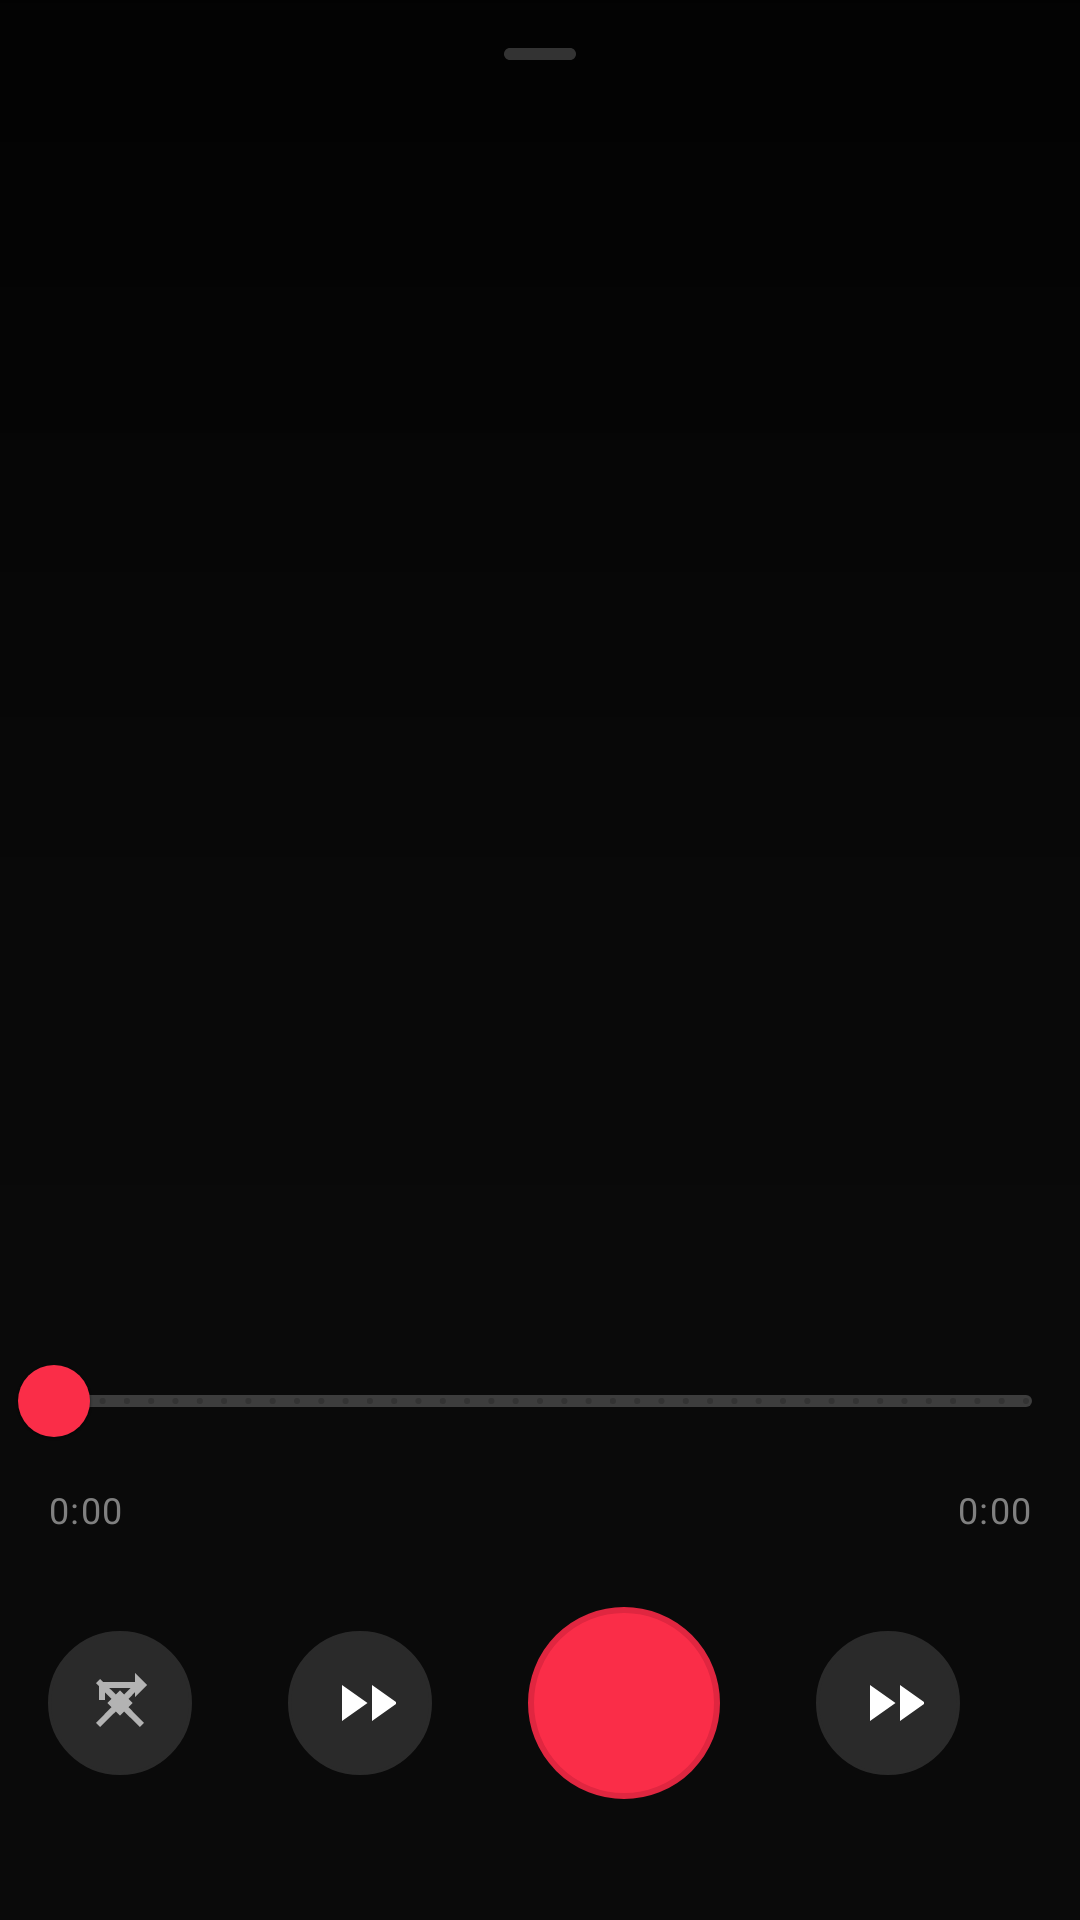

Layout XML and referenced resources for this Android screen:
<!-- AndroidManifest.xml: application theme Theme.EqnityMusic -->
<!-- res/layout/layout_full_player.xml -->
<?xml version="1.0" encoding="utf-8"?>
<androidx.constraintlayout.widget.ConstraintLayout
    xmlns:android="http://schemas.android.com/apk/res/android"
    xmlns:app="http://schemas.android.com/apk/res-auto"
    android:layout_width="match_parent"
    android:layout_height="match_parent"
    android:background="@color/player_background"
    android:fitsSystemWindows="true">

    
    <ImageView
        android:id="@+id/iv_full_player_bg"
        android:layout_width="match_parent"
        android:layout_height="match_parent"
        android:scaleType="centerCrop"
        android:contentDescription="@string/desc_album_art" />

    <View
        android:id="@+id/v_full_player_gradient_overlay"
        android:layout_width="match_parent"
        android:layout_height="match_parent"
        android:background="@drawable/gradient_full_player_overlay" />

    
    <ImageView
        android:id="@+id/iv_full_player_drag_handle"
        android:layout_width="@dimen/player_handle_width"
        android:layout_height="@dimen/player_handle_height"
        android:src="@drawable/ic_drag_handle"
        android:contentDescription="@string/desc_drag_handle"
        android:tint="@color/player_handle"
        app:layout_constraintTop_toTopOf="parent"
        app:layout_constraintStart_toStartOf="parent"
        app:layout_constraintEnd_toEndOf="parent"
        android:layout_marginTop="@dimen/spacing_md" />

    
    <ImageView
        android:id="@+id/iv_full_player_art"
        android:layout_width="@dimen/player_art_size_expanded"
        android:layout_height="@dimen/player_art_size_expanded"
        android:scaleType="centerCrop"
        android:contentDescription="@string/desc_album_art"
        app:layout_constraintTop_toBottomOf="@id/iv_full_player_drag_handle"
        app:layout_constraintStart_toStartOf="parent"
        app:layout_constraintEnd_toEndOf="parent"
        android:layout_marginTop="@dimen/spacing_xl" />

    
    <TextView
        android:id="@+id/tv_full_player_title"
        android:layout_width="0dp"
        android:layout_height="wrap_content"
        android:maxLines="2"
        android:ellipsize="end"
        android:gravity="center"
        android:textAppearance="@style/TextAppearance.EqnityMusic.HeadlineMedium"
        android:textColor="@color/text_primary"
        android:paddingHorizontal="@dimen/margin_screen_edge"
        app:layout_constraintTop_toBottomOf="@id/iv_full_player_art"
        app:layout_constraintStart_toStartOf="parent"
        app:layout_constraintEnd_toEndOf="parent"
        android:layout_marginTop="@dimen/spacing_lg" />

    <TextView
        android:id="@+id/tv_full_player_artist"
        android:layout_width="0dp"
        android:layout_height="wrap_content"
        android:maxLines="1"
        android:ellipsize="end"
        android:gravity="center"
        android:textAppearance="@style/TextAppearance.EqnityMusic.BodyLarge"
        android:textColor="@color/text_secondary"
        android:paddingHorizontal="@dimen/margin_screen_edge"
        app:layout_constraintTop_toBottomOf="@id/tv_full_player_title"
        app:layout_constraintStart_toStartOf="parent"
        app:layout_constraintEnd_toEndOf="parent"
        android:layout_marginTop="@dimen/spacing_xs" />

    
    <com.google.android.material.slider.Slider
        android:id="@+id/slider_full_player_progress"
        android:layout_width="0dp"
        android:layout_height="wrap_content"
        android:valueFrom="0"
        android:valueTo="100"
        android:stepSize="1"
        android:paddingHorizontal="@dimen/margin_screen_edge"
        android:paddingVertical="@dimen/spacing_md"
        app:trackColor="@color/progress_inactive"
        app:trackColorActive="@color/progress_active"
        app:thumbColor="@color/accent_primary"
        app:haloColor="@color/accent_primary_container"
        app:trackHeight="@dimen/progress_thickness"
        app:thumbRadius="12dp"
        app:layout_constraintTop_toBottomOf="@id/tv_full_player_artist"
        app:layout_constraintStart_toStartOf="parent"
        app:layout_constraintEnd_toEndOf="parent"
        android:layout_marginTop="@dimen/spacing_md" />

    
    <androidx.constraintlayout.widget.ConstraintLayout
        android:layout_width="0dp"
        android:layout_height="wrap_content"
        android:paddingHorizontal="@dimen/margin_screen_edge"
        app:layout_constraintTop_toBottomOf="@id/slider_full_player_progress"
        app:layout_constraintStart_toStartOf="parent"
        app:layout_constraintEnd_toEndOf="parent">

        <TextView
            android:id="@+id/tv_full_player_current_time"
            android:layout_width="wrap_content"
            android:layout_height="wrap_content"
            android:text="0:00"
            android:textAppearance="@style/TextAppearance.EqnityMusic.BodySmall"
            android:textColor="@color/text_tertiary"
            app:layout_constraintStart_toStartOf="parent"
            app:layout_constraintTop_toTopOf="parent" />

        <TextView
            android:id="@+id/tv_full_player_total_time"
            android:layout_width="wrap_content"
            android:layout_height="wrap_content"
            android:text="0:00"
            android:textAppearance="@style/TextAppearance.EqnityMusic.BodySmall"
            android:textColor="@color/text_tertiary"
            app:layout_constraintEnd_toEndOf="parent"
            app:layout_constraintTop_toTopOf="parent" />
    </androidx.constraintlayout.widget.ConstraintLayout>

    
    <androidx.constraintlayout.widget.ConstraintLayout
        android:layout_width="match_parent"
        android:layout_height="wrap_content"
        android:paddingHorizontal="@dimen/margin_screen_edge"
        android:paddingVertical="@dimen/spacing_lg"
        app:layout_constraintTop_toBottomOf="@id/slider_full_player_progress"
        app:layout_constraintStart_toStartOf="parent"
        app:layout_constraintEnd_toEndOf="parent"
        app:layout_constraintBottom_toBottomOf="parent">

        <ImageButton
            android:id="@+id/btn_full_player_shuffle"
            android:layout_width="@dimen/player_control_button_size"
            android:layout_height="@dimen/player_control_button_size"
            android:background="@drawable/btn_player_control_background"
            android:src="@drawable/ic_shuffle"
            android:contentDescription="@string/desc_shuffle"
            android:tint="@color/text_secondary"
            app:layout_constraintStart_toStartOf="parent"
            app:layout_constraintTop_toTopOf="parent"
            app:layout_constraintBottom_toBottomOf="parent" />

        <ImageButton
            android:id="@+id/btn_full_player_previous"
            android:layout_width="@dimen/player_control_button_size"
            android:layout_height="@dimen/player_control_button_size"
            android:background="@drawable/btn_player_control_background"
            android:src="@drawable/ic_skip_previous"
            android:contentDescription="@string/desc_previous"
            android:tint="@color/text_primary"
            app:layout_constraintStart_toEndOf="@id/btn_full_player_shuffle"
            app:layout_constraintTop_toTopOf="parent"
            app:layout_constraintBottom_toBottomOf="parent"
            android:layout_marginStart="@dimen/spacing_xl" />

        <ImageButton
            android:id="@+id/btn_full_player_play_pause"
            android:layout_width="@dimen/player_play_button_size"
            android:layout_height="@dimen/player_play_button_size"
            android:background="@drawable/btn_play_pause_background"
            android:src="@drawable/ic_pause"
            android:contentDescription="@string/desc_play_pause"
            android:tint="@color/text_on_accent"
            app:layout_constraintStart_toEndOf="@id/btn_full_player_previous"
            app:layout_constraintTop_toTopOf="parent"
            app:layout_constraintBottom_toBottomOf="parent"
            android:layout_marginStart="@dimen/spacing_xl" />

        <ImageButton
            android:id="@+id/btn_full_player_next"
            android:layout_width="@dimen/player_control_button_size"
            android:layout_height="@dimen/player_control_button_size"
            android:background="@drawable/btn_player_control_background"
            android:src="@drawable/ic_skip_next"
            android:contentDescription="@string/desc_next"
            android:tint="@color/text_primary"
            app:layout_constraintStart_toEndOf="@id/btn_full_player_play_pause"
            app:layout_constraintTop_toTopOf="parent"
            app:layout_constraintBottom_toBottomOf="parent"
            android:layout_marginStart="@dimen/spacing_xl" />

        <ImageButton
            android:id="@+id/btn_full_player_loop"
            android:layout_width="@dimen/player_control_button_size"
            android:layout_height="@dimen/player_control_button_size"
            android:background="@drawable/btn_player_control_background"
            android:src="@drawable/ic_loop"
            android:contentDescription="@string/desc_loop"
            android:tint="@color/text_secondary"
            app:layout_constraintStart_toEndOf="@id/btn_full_player_next"
            app:layout_constraintTop_toTopOf="parent"
            app:layout_constraintBottom_toBottomOf="parent"
            android:layout_marginStart="@dimen/spacing_xl"
            app:layout_constraintEnd_toEndOf="parent" />
    </androidx.constraintlayout.widget.ConstraintLayout>

    
    <com.google.android.material.button.MaterialButton
        android:id="@+id/btn_full_player_queue"
        android:layout_width="wrap_content"
        android:layout_height="@dimen/button_height"
        android:text="@string/queue_empty"
        android:icon="@drawable/ic_queue"
        app:iconGravity="start"
        app:iconPadding="@dimen/spacing_xs"
        android:visibility="gone"
        app:layout_constraintTop_toBottomOf="@id/slider_full_player_progress"
        app:layout_constraintStart_toStartOf="parent"
        app:layout_constraintEnd_toEndOf="parent"
        android:layout_marginTop="@dimen/spacing_lg"
        android:layout_marginHorizontal="@dimen/margin_screen_edge"
        style="@style/Widget.EqnityMusic.Button.Outlined" />
</androidx.constraintlayout.widget.ConstraintLayout>
<!-- resources referenced by this layout -->
<resources>
  <color name="accent_primary">#FA2D48</color>
  <color name="accent_primary_container">#3D1218</color>
  <color name="player_background">#0A0A0A</color>
  <color name="player_handle">#333333</color>
  <color name="progress_active">#FA2D48</color>
  <color name="progress_inactive">#3D3D3D</color>
  <color name="text_on_accent">#FFFFFF</color>
  <color name="text_primary">#FFFFFF</color>
  <color name="text_secondary">#B3B3B3</color>
  <color name="text_tertiary">#808080</color>
  <dimen name="button_height">48dp</dimen>
  <dimen name="margin_screen_edge">16dp</dimen>
  <dimen name="player_art_size_expanded">280dp</dimen>
  <dimen name="player_control_button_size">48dp</dimen>
  <dimen name="player_handle_height">4dp</dimen>
  <dimen name="player_handle_width">40dp</dimen>
  <dimen name="player_play_button_size">64dp</dimen>
  <dimen name="progress_thickness">4dp</dimen>
  <dimen name="spacing_lg">24dp</dimen>
  <dimen name="spacing_md">16dp</dimen>
  <dimen name="spacing_xl">32dp</dimen>
  <dimen name="spacing_xs">8dp</dimen>
  <string name="desc_album_art">Album artwork for %s</string>
  <string name="desc_drag_handle">Drag to expand player</string>
  <string name="desc_loop">Toggle loop mode</string>
  <string name="desc_next">Next track</string>
  <string name="desc_play_pause">Play or pause</string>
  <string name="desc_previous">Previous track</string>
  <string name="desc_shuffle">Toggle shuffle</string>
  <string name="queue_empty">Queue is empty</string>
  <color name="accent_primary_variant">#E02640</color>
  <color name="white">#FFFFFF</color>
  <color name="surface_secondary_elevated">#2A2A2A</color>
  <color name="outline_variant">#2A2A2A</color>
  <color name="accent_secondary">#BB86FC</color>
  <color name="accent_secondary_variant">#A06EE0</color>
  <color name="accent_secondary_container">#1D1226</color>
  <color name="surface_primary">#121212</color>
  <color name="surface_secondary">#1A1A1A</color>
  <color name="error">#CF6679</color>
  <color name="error_container">#4B1018</color>
  <color name="outline">#333333</color>
  <style name="ShapeAppearance.EqnityMusic.SmallComponent" parent="ShapeAppearance.MaterialComponents.SmallComponent">
          <item name="cornerFamily">rounded</item>
          <item name="cornerSize">8dp</item>
      </style>
  <style name="ShapeAppearance.EqnityMusic.MediumComponent" parent="ShapeAppearance.MaterialComponents.MediumComponent">
          <item name="cornerFamily">rounded</item>
          <item name="cornerSize">12dp</item>
      </style>
  <style name="ShapeAppearance.EqnityMusic.LargeComponent" parent="ShapeAppearance.MaterialComponents.LargeComponent">
          <item name="cornerFamily">rounded</item>
          <item name="cornerSize">16dp</item>
      </style>
  <style name="ShapeAppearance.EqnityMusic.CornerSmall" parent="ShapeAppearance.MaterialComponents.SmallComponent">
          <item name="cornerFamily">rounded</item>
          <item name="cornerSize">4dp</item>
      </style>
  <style name="ShapeAppearance.EqnityMusic.CornerMedium" parent="ShapeAppearance.MaterialComponents.MediumComponent">
          <item name="cornerFamily">rounded</item>
          <item name="cornerSize">8dp</item>
      </style>
  <style name="ShapeAppearance.EqnityMusic.CornerLarge" parent="ShapeAppearance.MaterialComponents.LargeComponent">
          <item name="cornerFamily">rounded</item>
          <item name="cornerSize">12dp</item>
      </style>
  <color name="divider">#292929</color>
  <style name="Widget.EqnityMusic.CheckBox" parent="Widget.MaterialComponents.CompoundButton.CheckBox">
          <item name="buttonTint">@color/checkbox_button_tint</item>
          <item name="android:minHeight">24dp</item>
          <item name="android:minWidth">24dp</item>
      </style>
  <color name="tab_background">#1A1A1A</color>
</resources>
